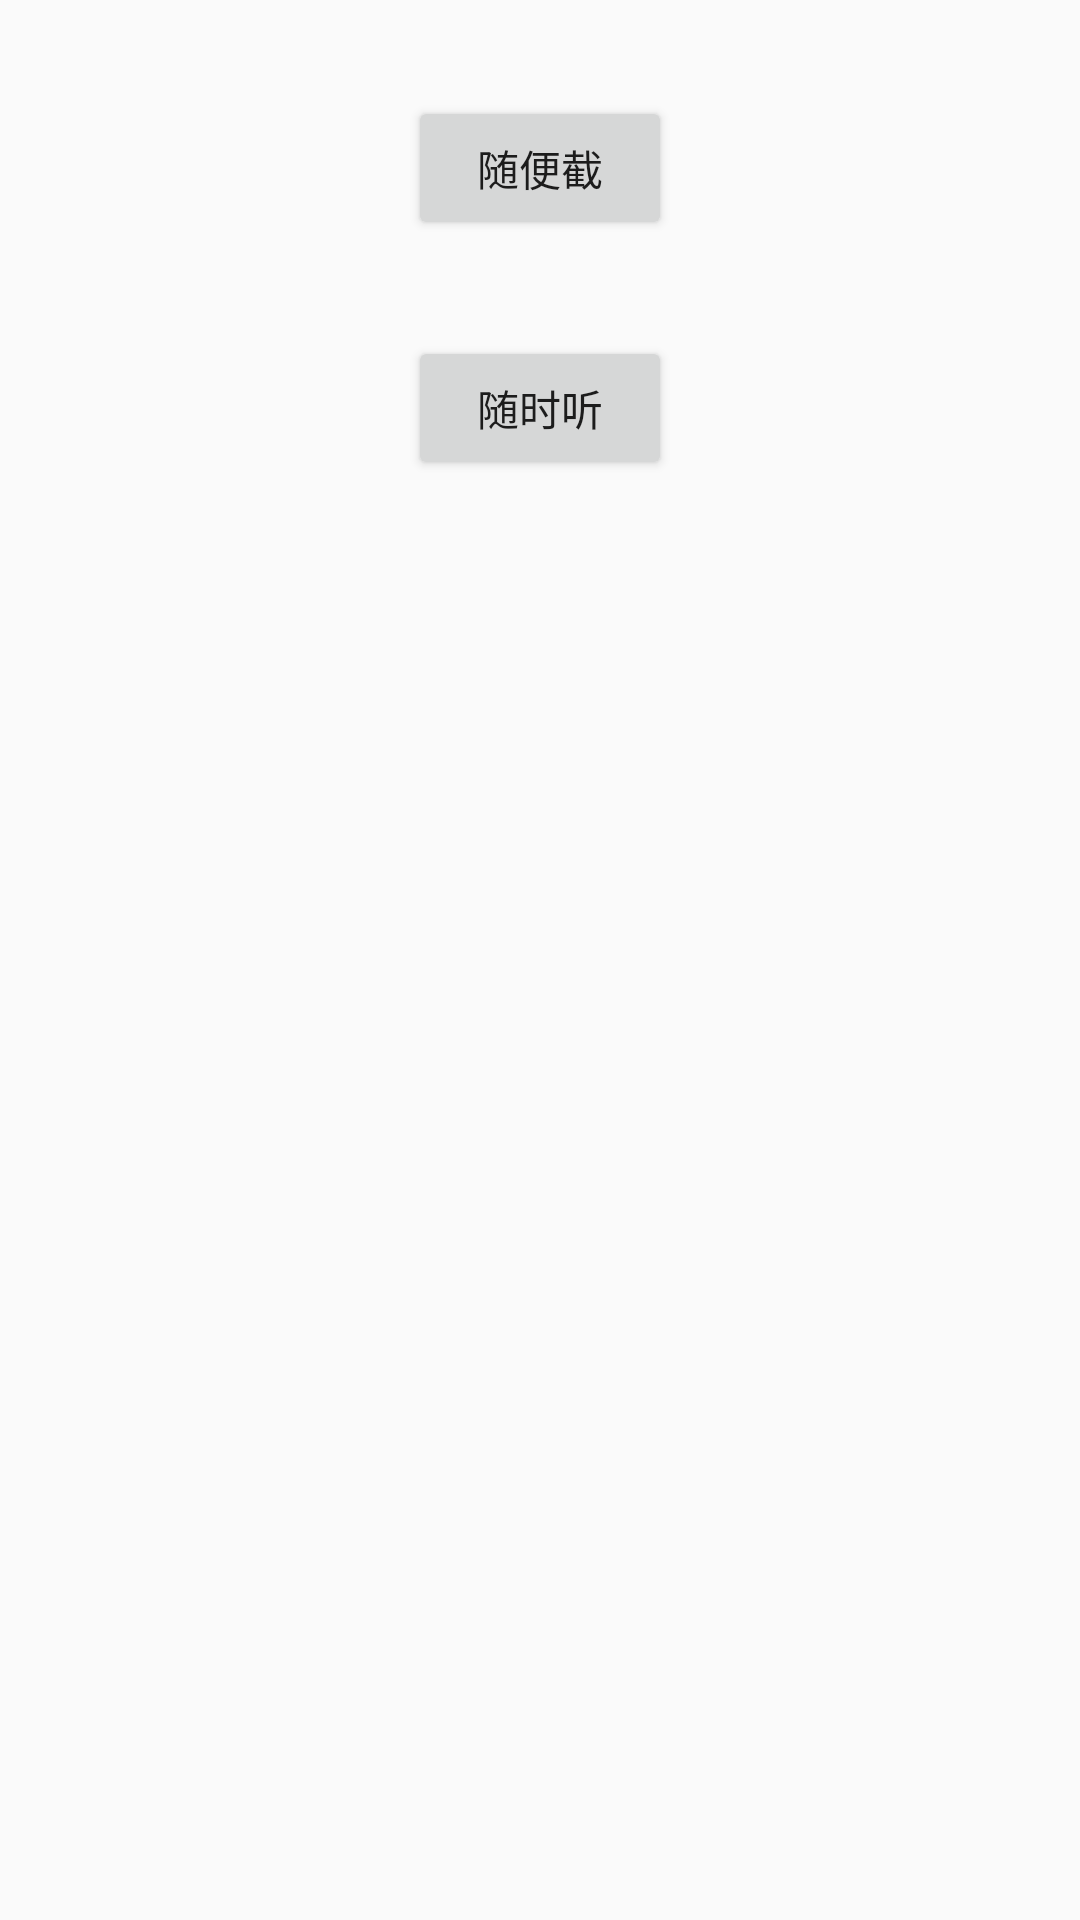

Android layout source for this screen:
<!-- AndroidManifest.xml: application theme AppTheme -->
<!-- res/layout/activity_main.xml -->
<?xml version="1.0" encoding="utf-8"?>
<android.support.constraint.ConstraintLayout xmlns:android="http://schemas.android.com/apk/res/android"
    xmlns:app="http://schemas.android.com/apk/res-auto"
    xmlns:tools="http://schemas.android.com/tools"
    android:layout_width="match_parent"
    android:layout_height="match_parent"
    tools:context="com.fintech.lxf.ui.activity.MainActivity">

    <Button
        android:id="@+id/btnInit"
        android:layout_width="wrap_content"
        android:layout_height="wrap_content"
        android:layout_marginEnd="16dp"
        android:layout_marginStart="16dp"
        android:layout_marginTop="32dp"
        android:text="@string/init"
        app:layout_constraintEnd_toEndOf="parent"
        app:layout_constraintStart_toStartOf="parent"
        app:layout_constraintTop_toTopOf="parent" />

    <Button
        android:id="@+id/btnObserver"
        android:layout_width="wrap_content"
        android:layout_height="wrap_content"
        android:layout_marginEnd="16dp"
        android:layout_marginStart="16dp"
        android:layout_marginTop="32dp"
        android:text="@string/observer"
        app:layout_constraintEnd_toEndOf="parent"
        app:layout_constraintStart_toStartOf="parent"
        app:layout_constraintTop_toBottomOf="@+id/btnInit" />
</android.support.constraint.ConstraintLayout>
<!-- resources referenced by this layout -->
<resources>
  <string name="init">随便截</string>
  <string name="observer">随时听</string>
  <style name="AppTheme" parent="Theme.AppCompat.Light.NoActionBar">
          
          <item name="colorPrimary">@color/colorPrimary</item>
          <item name="colorPrimaryDark">@color/colorPrimaryDark</item>
          <item name="colorAccent">@color/colorAccent</item>
      </style>
  <color name="colorPrimary">#277de5</color>
  <color name="colorPrimaryDark">#3d86dd</color>
  <color name="colorAccent">#f39900</color>
</resources>
